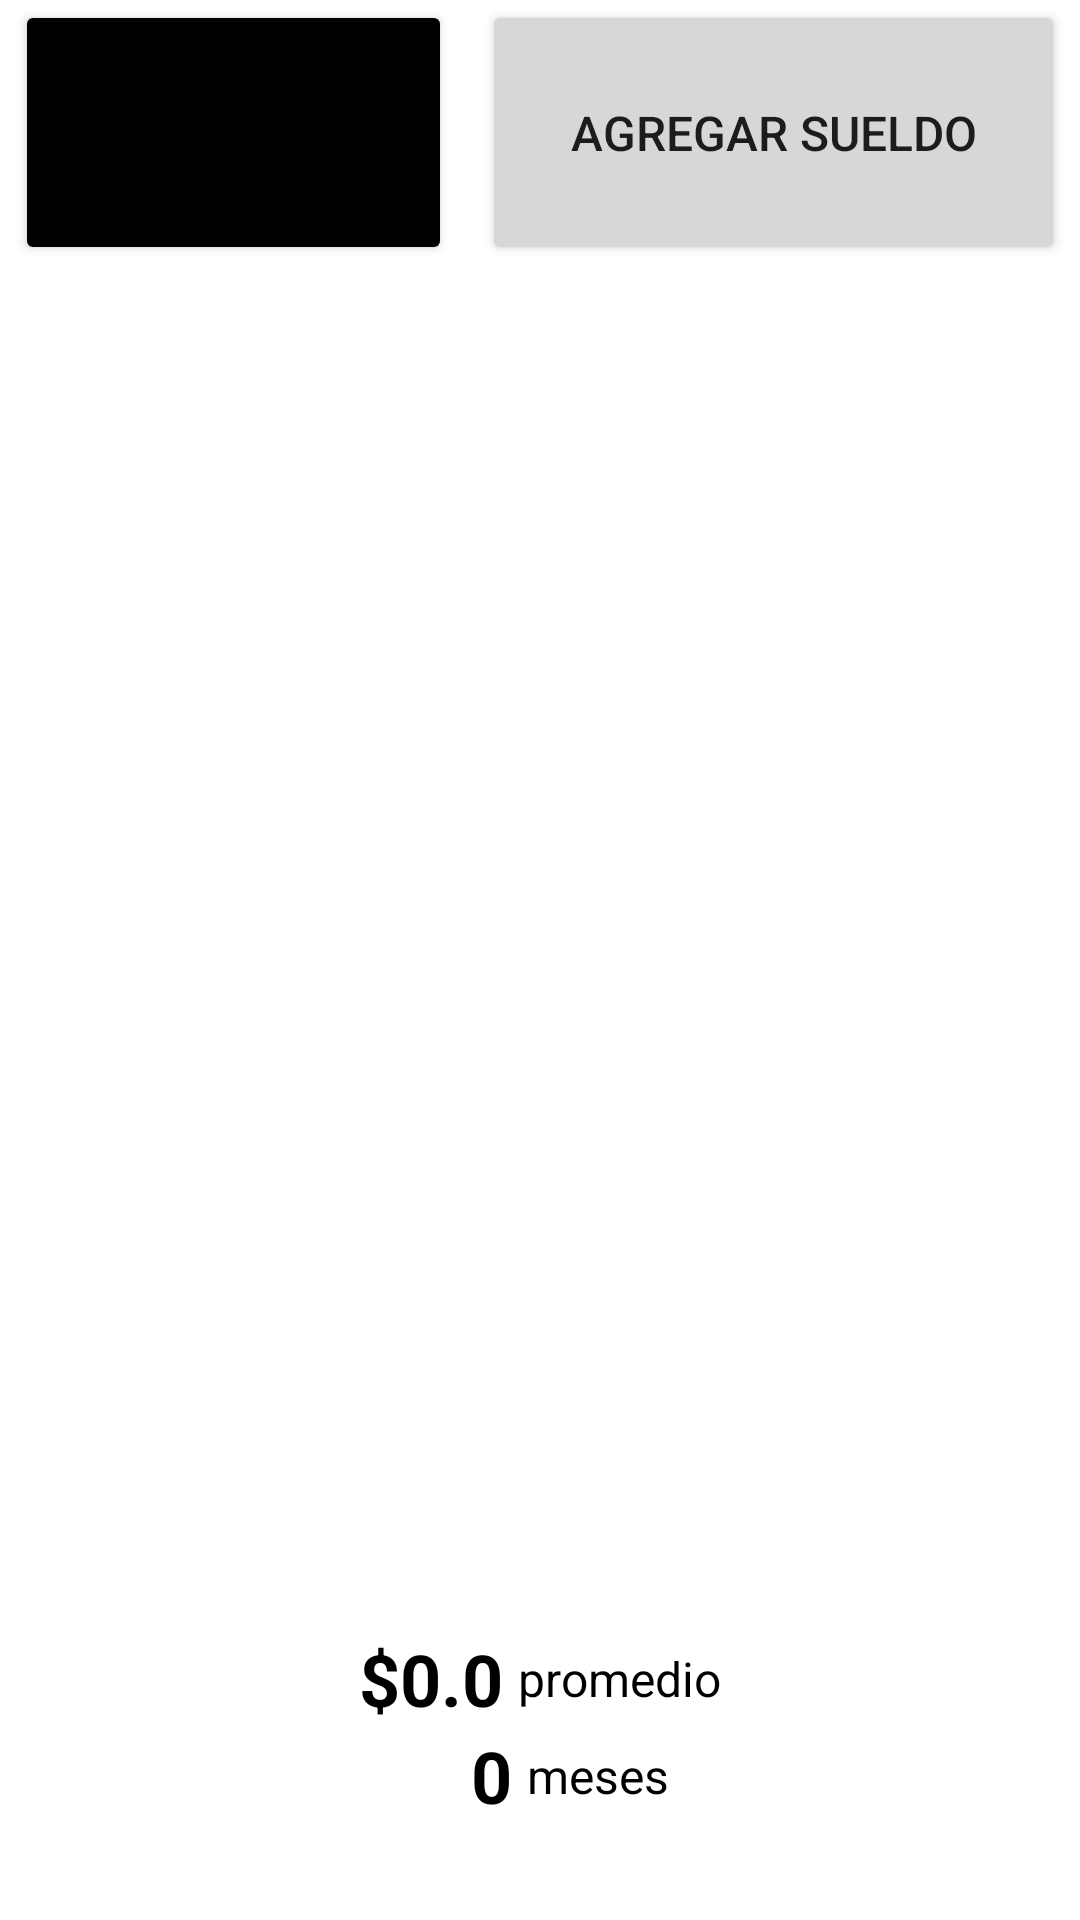

The Android layout XML behind this screen, and the referenced resources:
<!-- AndroidManifest.xml: application theme Theme.SueldoPromedio -->
<!-- res/layout/activity_main.xml -->
<?xml version="1.0" encoding="utf-8"?>
<LinearLayout xmlns:android="http://schemas.android.com/apk/res/android"
    xmlns:app="http://schemas.android.com/apk/res-auto"
    xmlns:tools="http://schemas.android.com/tools"
    android:layout_width="match_parent"
    android:layout_height="match_parent"
    android:orientation="vertical"
    tools:context=".MainActivity">


    <LinearLayout
        android:layout_width="match_parent"
        android:layout_height="0dp"
        android:layout_weight="1"
        android:orientation="horizontal">

        <Button
            android:id="@+id/btn_borrar"
            android:layout_weight="1.5"
            android:layout_marginHorizontal="5dp"
            android:layout_width="0dp"
            android:backgroundTint="@color/black"
            android:layout_height="match_parent"
            android:textSize="14sp"
            android:text="Borrar"/>

        <Button
            android:id="@+id/btn_agregar"
            android:layout_weight="2"
            android:layout_marginHorizontal="5dp"
            android:layout_width="0dp"
            android:textSize="16sp"
            android:layout_height="match_parent"
            android:text="Agregar Sueldo"/>

    </LinearLayout>

    <ListView
        android:id="@+id/listview"
        android:layout_weight="5"
        android:layout_width="match_parent"
        android:layout_height="0dp"/>

    <LinearLayout
        android:layout_width="match_parent"
        android:orientation="vertical"
        android:layout_marginBottom="20dp"
        android:gravity="center"
        android:layout_weight="1"
        android:layout_height="0dp">

        <LinearLayout
            android:layout_width="match_parent"
            android:orientation="horizontal"
            android:gravity="center"

            android:layout_height="wrap_content">

            <TextView
                android:id="@+id/tv_prom"
                android:layout_width="wrap_content"
                android:layout_height="wrap_content"
                android:text="$0.0"
                android:textStyle="bold"
                android:textSize="24sp"
                android:textColor="@color/black"/>

            <TextView
                android:layout_width="wrap_content"
                android:layout_height="wrap_content"
                android:text="promedio"
                android:textSize="16sp"
                android:textColor="@color/black"
                android:layout_marginLeft="5dp"/>

        </LinearLayout>

        <LinearLayout
            android:layout_width="match_parent"
            android:orientation="horizontal"
            android:gravity="center"
            android:layout_height="wrap_content">

            <TextView
                android:id="@+id/tv_meses"
                android:layout_width="wrap_content"
                android:layout_height="wrap_content"
                android:text="0"
                android:textStyle="bold"
                android:layout_marginLeft="20dp"
                android:textSize="24sp"
                android:textColor="@color/black"/>

            <TextView
                android:layout_width="wrap_content"
                android:layout_height="wrap_content"
                android:text="meses"
                android:textSize="16sp"
                android:textColor="@color/black"
                android:layout_marginLeft="5dp"/>


        </LinearLayout>




    </LinearLayout>


</LinearLayout>
<!-- resources referenced by this layout -->
<resources>
  <color name="black">#FF000000</color>
  <style name="Theme.SueldoPromedio" parent="Theme.MaterialComponents.DayNight.DarkActionBar">
          
          <item name="colorPrimary">@color/purple_500</item>
          <item name="colorPrimaryVariant">@color/purple_700</item>
          <item name="colorOnPrimary">@color/white</item>
          
          <item name="colorSecondary">@color/teal_200</item>
          <item name="colorSecondaryVariant">@color/teal_700</item>
          <item name="colorOnSecondary">@color/black</item>
          
          <item name="android:statusBarColor" tools:targetApi="l">?attr/colorPrimaryVariant</item>
          
      </style>
  <color name="purple_500">#FF6200EE</color>
  <color name="purple_700">#FF3700B3</color>
  <color name="white">#FFFFFFFF</color>
  <color name="teal_200">#FF03DAC5</color>
  <color name="teal_700">#FF018786</color>
</resources>
